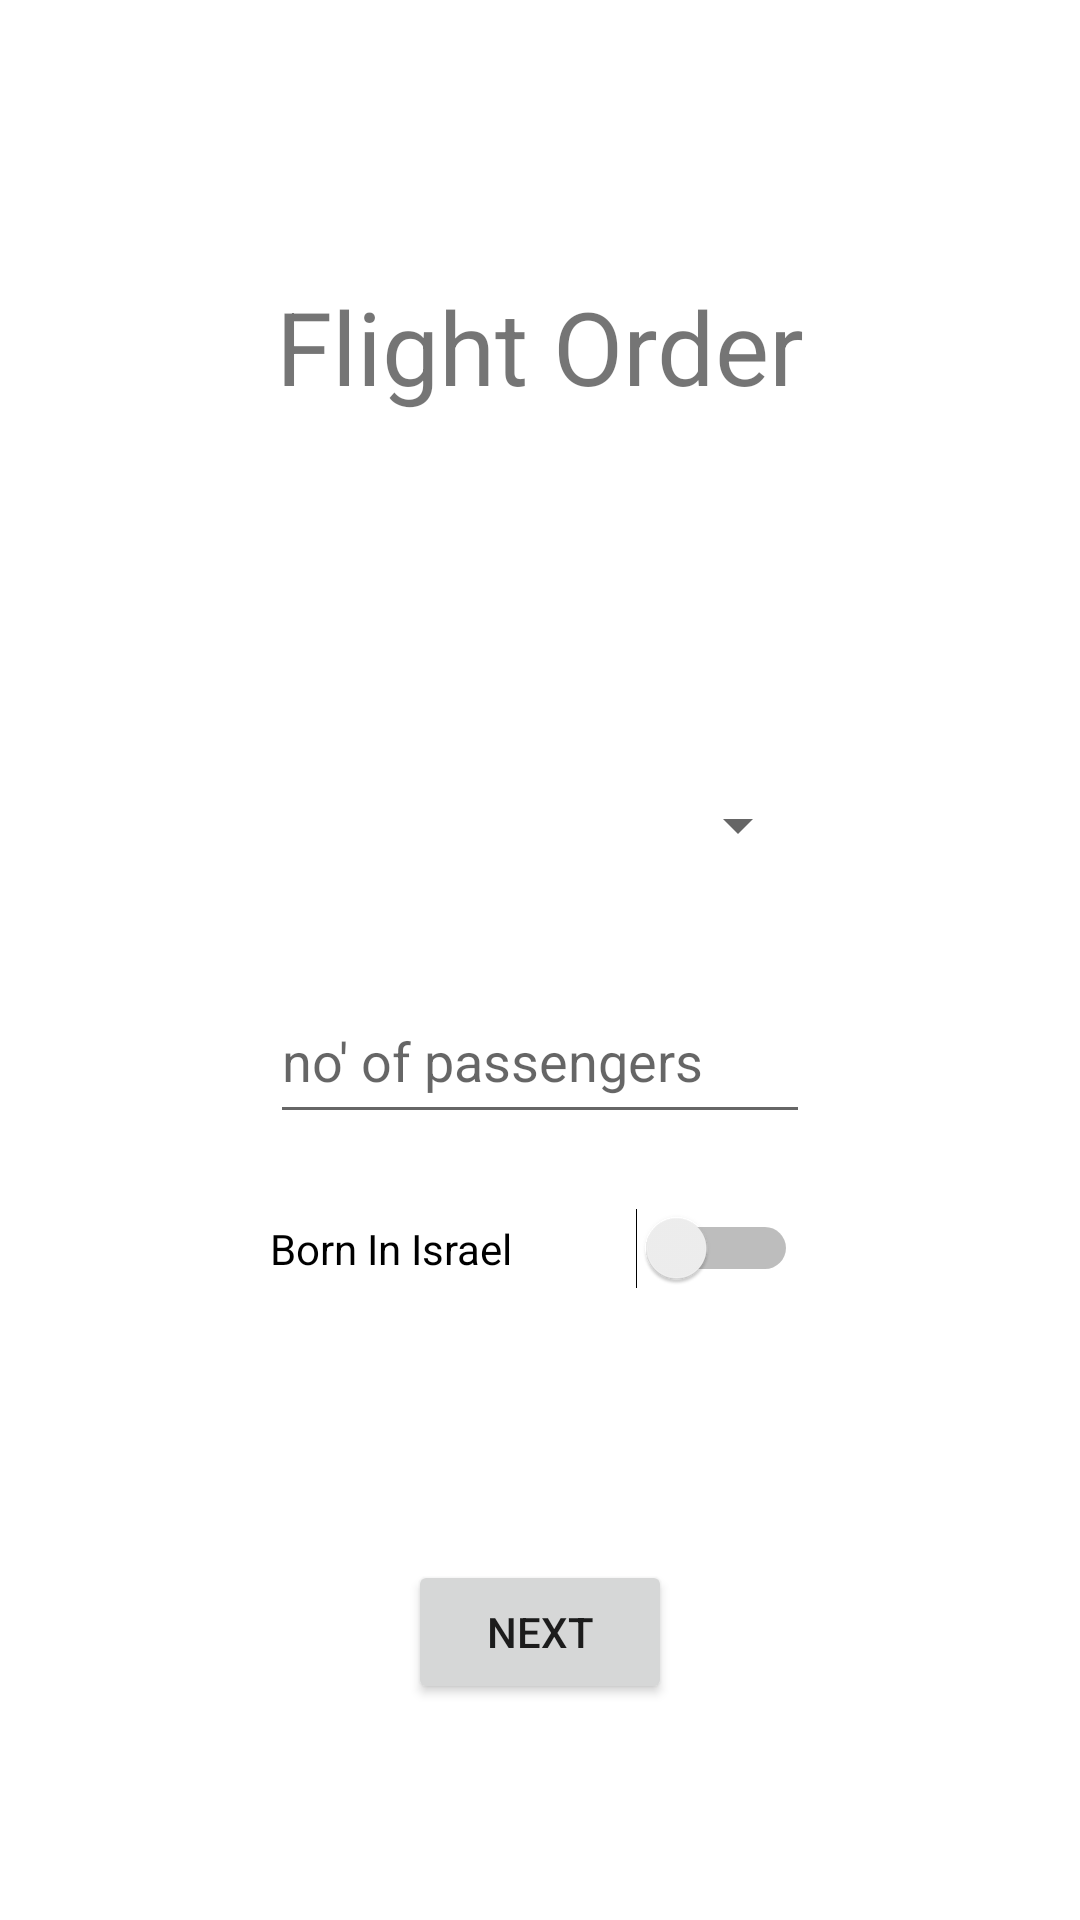

The Android layout XML behind this screen, and the referenced resources:
<!-- AndroidManifest.xml: application theme Theme.AirLine -->
<!-- res/layout/activity_start_order.xml -->
<?xml version="1.0" encoding="utf-8"?>
<androidx.constraintlayout.widget.ConstraintLayout xmlns:android="http://schemas.android.com/apk/res/android"
    xmlns:app="http://schemas.android.com/apk/res-auto"
    xmlns:tools="http://schemas.android.com/tools"
    android:layout_width="match_parent"
    android:layout_height="match_parent"
    tools:context=".StartOrderActivity">

    <androidx.constraintlayout.widget.Guideline
        android:id="@+id/guideline2"
        android:layout_width="wrap_content"
        android:layout_height="wrap_content"
        android:orientation="horizontal"
        app:layout_constraintGuide_percent="0.36" />

    <ImageView
        android:id="@+id/imageView"
        android:layout_width="0dp"
        android:layout_height="0dp"
        android:scaleType="centerCrop"
        app:layout_constraintBottom_toBottomOf="parent"
        app:layout_constraintEnd_toEndOf="parent"
        app:layout_constraintHorizontal_bias="0.0"
        app:layout_constraintStart_toStartOf="parent"
        app:layout_constraintTop_toTopOf="parent"
        app:layout_constraintVertical_bias="0.0"
        app:srcCompat="@drawable/background" />

    <TextView
        android:id="@+id/flightOrderTitle"
        android:layout_width="wrap_content"
        android:layout_height="wrap_content"
        android:text="Flight Order"
        android:textSize="34sp"
        app:layout_constraintBottom_toTopOf="@+id/guideline2"
        app:layout_constraintEnd_toEndOf="parent"
        app:layout_constraintStart_toStartOf="parent"
        app:layout_constraintTop_toTopOf="parent" />

    <Spinner
        android:id="@+id/destinationPicker"
        android:layout_width="0dp"
        android:layout_height="81dp"
        android:contentDescription="@string/app_name"
        app:layout_constraintBottom_toTopOf="@+id/guideline3"
        app:layout_constraintEnd_toStartOf="@+id/guideline7"
        app:layout_constraintStart_toStartOf="@+id/guideline6"
        app:layout_constraintTop_toTopOf="@+id/guideline2" />

    <EditText
        android:id="@+id/NOPInput"
        android:layout_width="0sp"
        android:layout_height="52dp"
        android:ems="10"
        android:hint="no' of passengers"
        android:inputType="numberSigned"
        android:minHeight="48dp"
        app:layout_constraintBottom_toTopOf="@+id/guideline4"
        app:layout_constraintEnd_toStartOf="@+id/guideline7"
        app:layout_constraintHorizontal_bias="0.497"
        app:layout_constraintStart_toStartOf="@+id/guideline6"
        app:layout_constraintTop_toTopOf="@+id/guideline3" />

    <Switch
        android:id="@+id/switchBII"
        android:layout_width="0dp"
        android:layout_height="wrap_content"
        android:layout_marginEnd="4dp"
        android:text="Born In Israel"
        app:layout_constraintBottom_toTopOf="@+id/guideline5"
        app:layout_constraintEnd_toStartOf="@+id/guideline7"
        app:layout_constraintStart_toStartOf="@+id/guideline6"
        app:layout_constraintTop_toTopOf="@+id/guideline4"
        app:layout_constraintVertical_bias="0.5"
        tools:ignore="UseSwitchCompatOrMaterialXml" />

    <androidx.constraintlayout.widget.Guideline
        android:id="@+id/guideline3"
        android:layout_width="wrap_content"
        android:layout_height="wrap_content"
        android:orientation="horizontal"
        app:layout_constraintGuide_percent="0.5" />

    <androidx.constraintlayout.widget.Guideline
        android:id="@+id/guideline4"
        android:layout_width="wrap_content"
        android:layout_height="wrap_content"
        android:orientation="horizontal"
        app:layout_constraintGuide_percent="0.6" />

    <androidx.constraintlayout.widget.Guideline
        android:id="@+id/guideline5"
        android:layout_width="wrap_content"
        android:layout_height="wrap_content"
        android:orientation="horizontal"
        app:layout_constraintGuide_percent="0.7" />

    <androidx.constraintlayout.widget.Guideline
        android:id="@+id/guideline6"
        android:layout_width="wrap_content"
        android:layout_height="wrap_content"
        android:orientation="vertical"
        app:layout_constraintGuide_percent="0.25" />

    <androidx.constraintlayout.widget.Guideline
        android:id="@+id/guideline7"
        android:layout_width="wrap_content"
        android:layout_height="wrap_content"
        android:orientation="vertical"
        app:layout_constraintGuide_percent="0.75" />

    <androidx.constraintlayout.widget.Guideline
        android:id="@+id/guideline8"
        android:layout_width="wrap_content"
        android:layout_height="wrap_content"
        android:orientation="vertical"
        app:layout_constraintGuide_percent="0.5" />

    <Button
        android:id="@+id/btnNextToPassengerInfo"
        android:layout_width="wrap_content"
        android:layout_height="wrap_content"
        android:text="Next"
        app:layout_constraintBottom_toBottomOf="parent"
        app:layout_constraintEnd_toStartOf="@+id/guideline8"
        app:layout_constraintStart_toStartOf="@+id/guideline8"
        app:layout_constraintTop_toTopOf="@+id/guideline5" />


</androidx.constraintlayout.widget.ConstraintLayout>
<!-- resources referenced by this layout -->
<resources>
  <string name="app_name">airLine</string>
  <style name="Theme.AirLine" parent="Theme.MaterialComponents.DayNight.DarkActionBar">
          
          <item name="colorPrimary">@color/purple_500</item>
          <item name="colorPrimaryVariant">@color/purple_700</item>
          <item name="colorOnPrimary">@color/white</item>
          
          <item name="colorSecondary">@color/teal_200</item>
          <item name="colorSecondaryVariant">@color/teal_700</item>
          <item name="colorOnSecondary">@color/black</item>
          
          <item name="android:statusBarColor" tools:targetApi="l">?attr/colorPrimaryVariant</item>
          
      </style>
  <!-- not gathered from this repository: default colours our renderer supplied (Android Studio template values) -->
  <color name="purple_500">#FF6200EE</color>
  <color name="purple_700">#FF3700B3</color>
  <color name="teal_200">#FF03DAC5</color>
  <color name="teal_700">#FF018786</color>
  <color name="black">#FF000000</color>
  <color name="white">#FFFFFFFF</color>
</resources>
